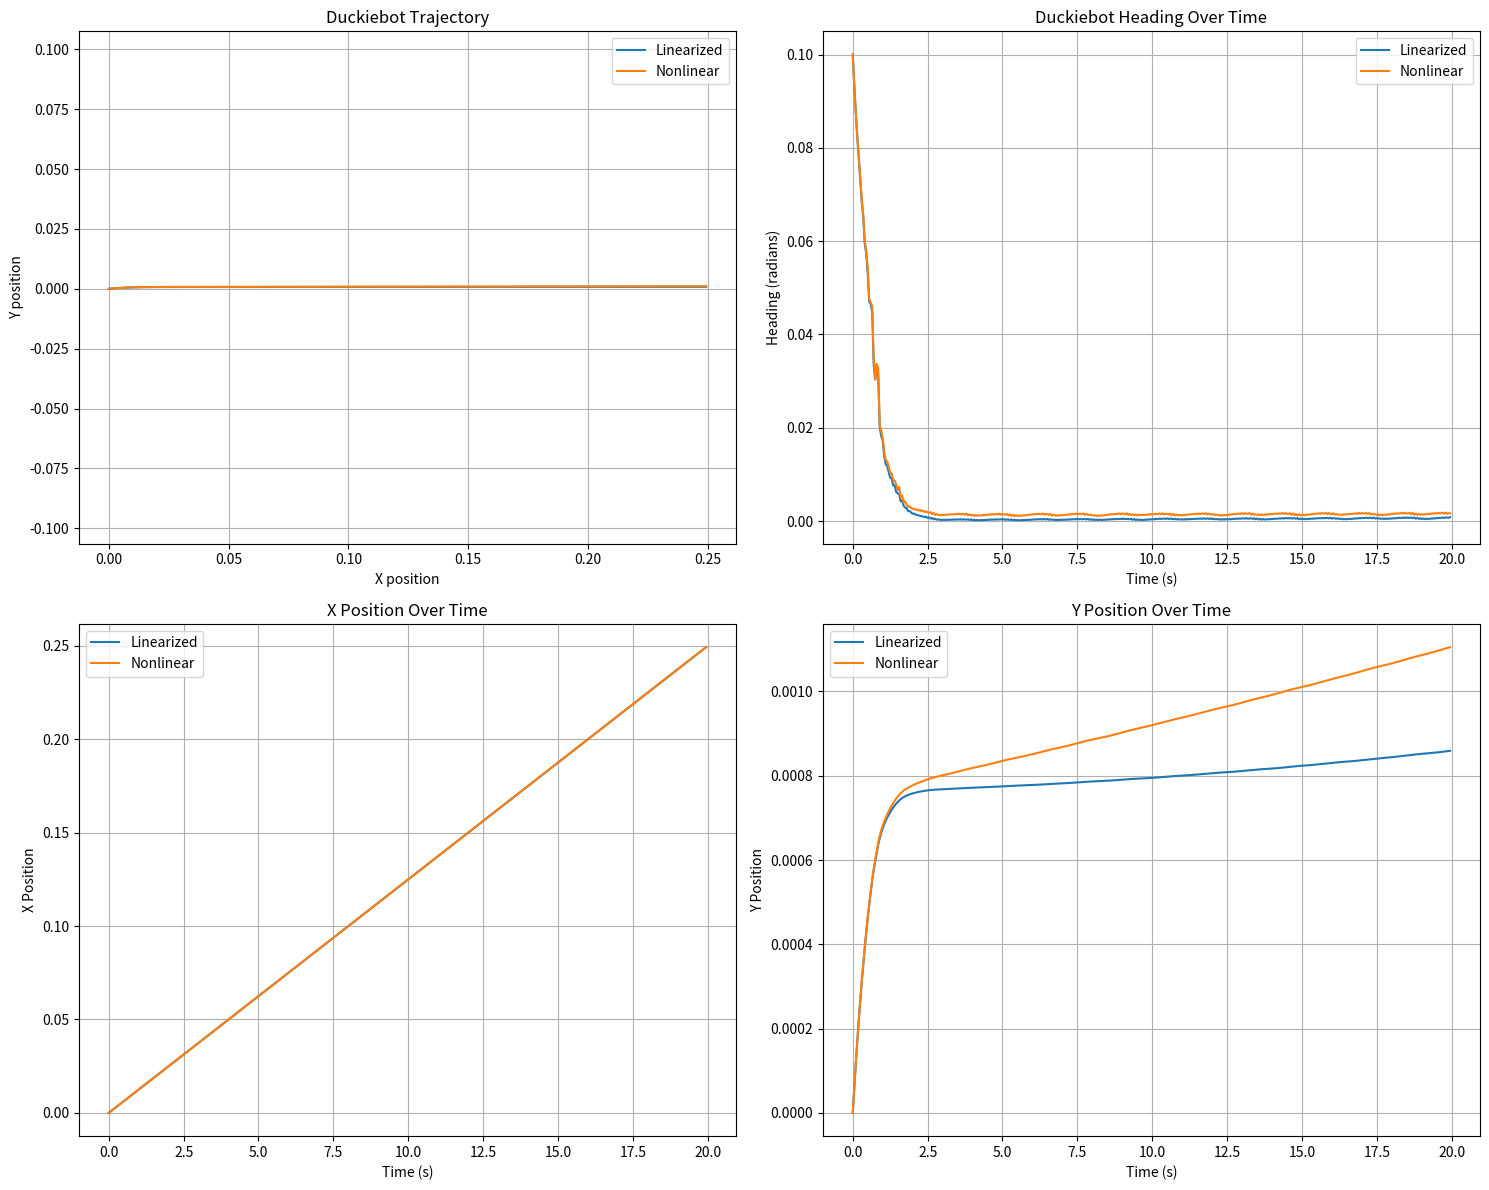

Here is the Python script that generated this plot:
import numpy as np
import matplotlib.pyplot as plt
from scipy.integrate import solve_ivp

class PIDController:
    def __init__(self, kp, ki, kd):
        self.kp = kp
        self.ki = ki
        self.kd = kd
        self.prev_error = 0
        self.integral = 0

    def compute(self, setpoint, process_variable, dt):
        error = setpoint - process_variable
        self.integral += error * dt
        derivative = (error - self.prev_error) / dt
        output = self.kp * error + self.ki * self.integral + self.kd * derivative
        self.prev_error = error
        return output

class LinearizedDuckiebotModel:
    def __init__(self, wheel_distance, wheel_radius):
        self.L = wheel_distance
        self.R = wheel_radius

    def dynamics(self, t, state, v_l, v_r):
        x, y, theta = state
        v = self.R * (v_r + v_l) / 2
        omega = self.R * (v_r - v_l) / self.L
        dx = v * (1 - theta**2 / 2)  # Taylor expansion of cos(theta)
        dy = v * theta  # Taylor expansion of sin(theta)
        dtheta = omega
        return [dx, dy, dtheta]

class NonlinearDuckiebotModel:
    def __init__(self, wheel_distance, wheel_radius):
        self.L = wheel_distance
        self.R = wheel_radius

    def dynamics(self, t, state, v_l, v_r):
        x, y, theta = state
        v = self.R * (v_r + v_l) / 2
        omega = self.R * (v_r - v_l) / self.L
        dx = v * np.cos(theta)
        dy = v * np.sin(theta)
        dtheta = omega
        return [dx, dy, dtheta]

def simulate_duckiebot(linear_model, nonlinear_model, pid, setpoint, dt, total_time, v0):
    time_span = (0, total_time)
    t_eval = np.arange(0, total_time, dt)
    initial_state = [0, 0, 0.1]  # [x, y, theta]

    def ode_function_linear(t, state):
        _, _, theta = state
        control_output = pid.compute(setpoint, theta, dt)
        base_speed = v0
        v_l = base_speed - control_output / 2
        v_r = base_speed + control_output / 2
        return linear_model.dynamics(t, state, v_l, v_r)

    def ode_function_nonlinear(t, state):
        _, _, theta = state
        control_output = pid.compute(setpoint, theta, dt)
        base_speed = v0
        v_l = base_speed - control_output / 2
        v_r = base_speed + control_output / 2
        return nonlinear_model.dynamics(t, state, v_l, v_r)

    sol_linear = solve_ivp(ode_function_linear, time_span, initial_state, t_eval=t_eval, method='RK45')
    sol_nonlinear = solve_ivp(ode_function_nonlinear, time_span, initial_state, t_eval=t_eval, method='RK45')

    return sol_linear, sol_nonlinear

def main():
    # Parameters
    wheel_distance = 0.1
    wheel_radius = 0.025
    v0 = 0.5  # Reduced nominal forward velocity for more visible differences
    setpoint = 0  # Desired angle (radians)
    total_time = 20
    dt = 0.05

    # Create models and controller
    linear_model = LinearizedDuckiebotModel(wheel_distance, wheel_radius)
    nonlinear_model = NonlinearDuckiebotModel(wheel_distance, wheel_radius)
    pid = PIDController(kp=5.0, ki=0.1, kd=0.5)  # Adjusted PID parameters

    # Run simulation
    sol_linear, sol_nonlinear = simulate_duckiebot(linear_model, nonlinear_model, pid, setpoint, dt, total_time, v0)

    # Plot results
    fig, axs = plt.subplots(2, 2, figsize=(15, 12))
    
    # Trajectory plot
    axs[0, 0].plot(sol_linear.y[0], sol_linear.y[1], label='Linearized')
    axs[0, 0].plot(sol_nonlinear.y[0], sol_nonlinear.y[1], label='Nonlinear')
    axs[0, 0].set_title("Duckiebot Trajectory")
    axs[0, 0].set_xlabel("X position")
    axs[0, 0].set_ylabel("Y position")
    axs[0, 0].axis('equal')
    axs[0, 0].grid(True)
    axs[0, 0].legend()

    # Heading plot
    axs[0, 1].plot(sol_linear.t, sol_linear.y[2], label='Linearized')
    axs[0, 1].plot(sol_nonlinear.t, sol_nonlinear.y[2], label='Nonlinear')
    axs[0, 1].set_title("Duckiebot Heading Over Time")
    axs[0, 1].set_xlabel("Time (s)")
    axs[0, 1].set_ylabel("Heading (radians)")
    axs[0, 1].grid(True)
    axs[0, 1].legend()

    # X position over time
    axs[1, 0].plot(sol_linear.t, sol_linear.y[0], label='Linearized')
    axs[1, 0].plot(sol_nonlinear.t, sol_nonlinear.y[0], label='Nonlinear')
    axs[1, 0].set_title("X Position Over Time")
    axs[1, 0].set_xlabel("Time (s)")
    axs[1, 0].set_ylabel("X Position")
    axs[1, 0].grid(True)
    axs[1, 0].legend()

    # Y position over time
    axs[1, 1].plot(sol_linear.t, sol_linear.y[1], label='Linearized')
    axs[1, 1].plot(sol_nonlinear.t, sol_nonlinear.y[1], label='Nonlinear')
    axs[1, 1].set_title("Y Position Over Time")
    axs[1, 1].set_xlabel("Time (s)")
    axs[1, 1].set_ylabel("Y Position")
    axs[1, 1].grid(True)
    axs[1, 1].legend()

    plt.tight_layout()
    plt.show()

if __name__ == "__main__":
    main()
